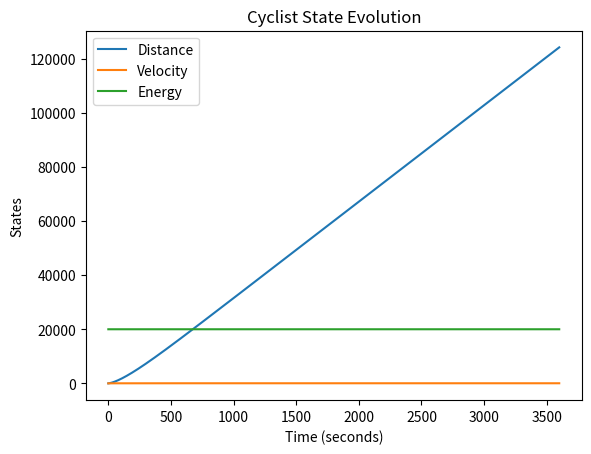

The matplotlib source for this figure:
import numpy as np
import matplotlib.pyplot as plt
from scipy.integrate import odeint

# Constants and Parameters (Need to be calibrated based on experimental data)
CP = 250  # Critical Power in Watts
AWC = 20000  # Anaerobic Work Capacity in Joules
m_b = 75  # Mass of the bicycle and rider in kilograms
m = m_b * 1.014  # Effective mass which is 1.4% greater than m_b
g = 9.81  # Gravitational acceleration in m/s^2
C_d = 0.63  # Aerodynamic drag coefficient
A = 0.509  # Frontal area in square meters
rho = 1.226  # Density of air in kg/m^3
C_R = 0.005  # Coefficient of rolling resistance

# Functions to compute the derivatives of the state variables
def f1(v):
    # This is a simple relation so we return v directly
    return v

def f2(u, v, theta):
    # Using Newton's second law to compute the derivative of velocity
    drag_force = 0.5 * C_d * A * rho * v**2
    rolling_resistance = C_R * g * np.cos(theta)
    gravitational_force = m_b * g * np.sin(theta)
    return (u - (gravitational_force + rolling_resistance + drag_force)) / (m * v)

def f3(u, w, recovery):
    # Energy expenditure and recovery dynamics
    if u >= CP:  # Above Critical Power, energy is being used
        return -(u - CP)
    else:  # Below Critical Power, energy is being recovered
        # a and b are model's constants for recovery to be calibrated
        a, b = 0.1, 0  # Placeholder values
        return -((a * u + b) - CP)

# Define the state-space model function
def state_space_model(y, t, u_func, theta_func):
    s, v, w = y
    u = u_func(t)
    theta = theta_func(s)
    dsdt = f1(v)
    dvdt = f2(u, v, theta)
    dwdt = f3(u, w, u < CP)
    return [dsdt, dvdt, dwdt]

# Placeholder for control strategy function (u(t))
def control_strategy(t):
    # Placeholder for the actual control strategy
    return CP

# Placeholder for road slope as a function of distance (theta(s))
def road_slope(s):
    # Placeholder for the actual road slope function
    return 0

# Initial conditions
s0 = 0  # Initial distance
v0 = 4  # Initial velocity (approximately 15 km/h)
w0 = AWC  # Initial remaining energy

# Time vector
t = np.linspace(0, 3600, 3601)  # Simulate for 1 hour with 1-second intervals

# Solve the state-space model
solution = odeint(state_space_model, [s0, v0, w0], t, args=(control_strategy, road_slope))

# Plotting the results
plt.plot(t, solution[:, 0], label='Distance')
plt.plot(t, solution[:, 1], label='Velocity')
plt.plot(t, solution[:, 2], label='Energy')
plt.legend()
plt.xlabel('Time (seconds)')
plt.ylabel('States')
plt.title('Cyclist State Evolution')
plt.show()
